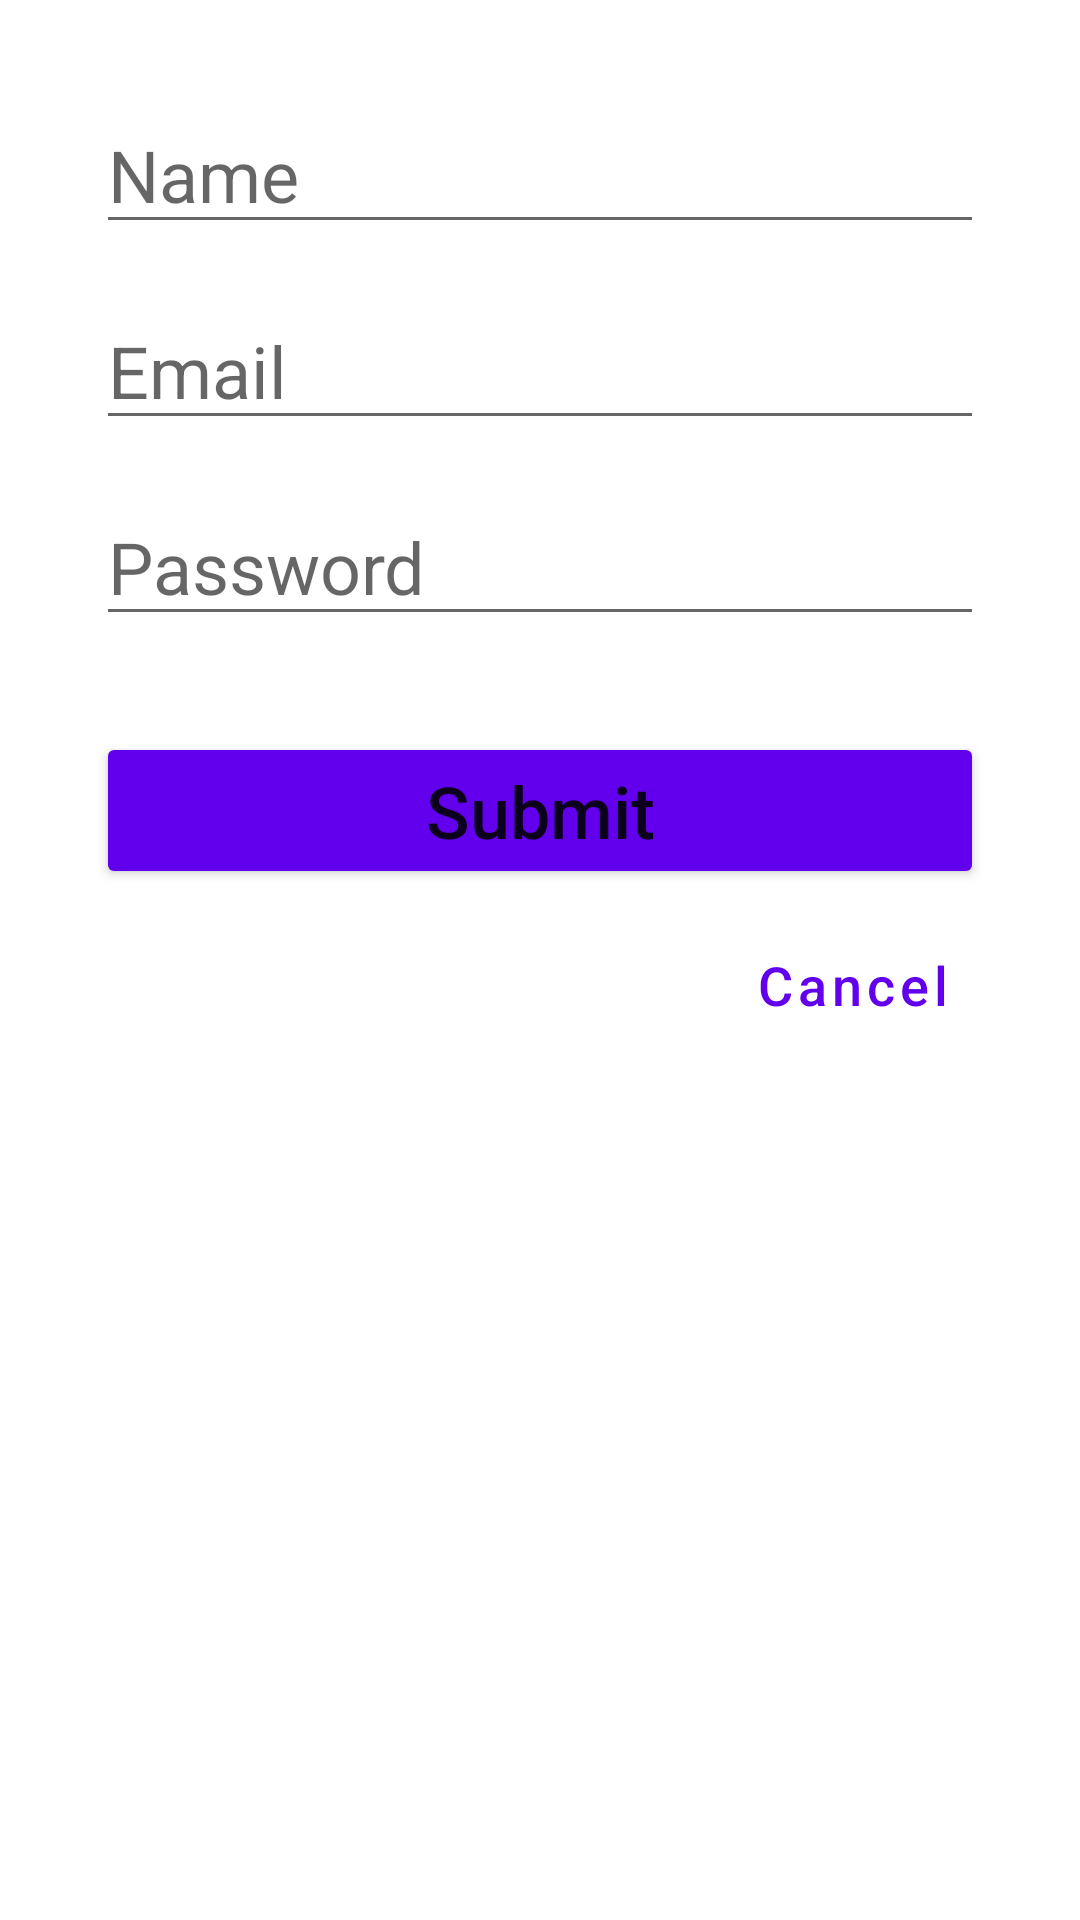

Produce the Android XML layout that renders to this screen, including the resource entries it uses.
<!-- AndroidManifest.xml: application theme Theme.FinalExam -->
<!-- res/layout/fragment_sign_up.xml -->
<?xml version="1.0" encoding="utf-8"?>
<androidx.constraintlayout.widget.ConstraintLayout xmlns:android="http://schemas.android.com/apk/res/android"
    xmlns:app="http://schemas.android.com/apk/res-auto"
    xmlns:tools="http://schemas.android.com/tools"
    android:id="@+id/cnaLayout"
    android:layout_width="match_parent"
    android:layout_height="match_parent"
    tools:context=".SignUpFragment" >

    <EditText
        android:id="@+id/emailInputCNA"
        android:layout_width="0dp"
        android:layout_height="wrap_content"
        android:layout_marginStart="32dp"
        android:layout_marginTop="16dp"
        android:layout_marginEnd="32dp"
        android:autofillHints=""
        android:ems="10"
        android:hint="@string/login_hint_email"
        android:inputType="textEmailAddress"
        android:textSize="24sp"
        app:layout_constraintEnd_toEndOf="parent"
        app:layout_constraintHorizontal_bias="0.0"
        app:layout_constraintStart_toStartOf="parent"
        app:layout_constraintTop_toBottomOf="@+id/nameInputCNA" />

    <EditText
        android:id="@+id/nameInputCNA"
        android:layout_width="0dp"
        android:layout_height="wrap_content"
        android:layout_marginStart="32dp"
        android:layout_marginTop="32dp"
        android:layout_marginEnd="32dp"
        android:autofillHints=""
        android:ems="10"
        android:hint="@string/cna_hint_name"
        android:inputType="textPersonName"
        android:textSize="24sp"
        app:layout_constraintEnd_toEndOf="parent"
        app:layout_constraintHorizontal_bias="0.0"
        app:layout_constraintStart_toStartOf="parent"
        app:layout_constraintTop_toTopOf="parent" />

    <EditText
        android:id="@+id/passwordInputCNA"
        android:layout_width="0dp"
        android:layout_height="wrap_content"
        android:layout_marginStart="32dp"
        android:layout_marginTop="16dp"
        android:layout_marginEnd="32dp"
        android:autofillHints=""
        android:ems="10"
        android:hint="@string/login_hint_password"
        android:inputType="textPassword"
        android:textSize="24sp"
        app:layout_constraintEnd_toEndOf="parent"
        app:layout_constraintHorizontal_bias="0.0"
        app:layout_constraintStart_toStartOf="parent"
        app:layout_constraintTop_toBottomOf="@+id/emailInputCNA" />

    <Button
        android:id="@+id/submitButtonCNA"
        android:layout_width="0dp"
        android:layout_height="wrap_content"
        android:layout_marginStart="32dp"
        android:layout_marginTop="32dp"
        android:layout_marginEnd="32dp"
        android:text="@string/cna_submit_button"
        android:textAllCaps="false"
        android:textSize="24sp"
        app:backgroundTint="?attr/colorPrimary"
        app:layout_constraintEnd_toEndOf="parent"
        app:layout_constraintHorizontal_bias="0.0"
        app:layout_constraintStart_toStartOf="parent"
        app:layout_constraintTop_toBottomOf="@+id/passwordInputCNA" />

    <Button
        android:id="@+id/cancelButtonCNA"
        style="@style/Widget.MaterialComponents.Button.TextButton"
        android:layout_width="wrap_content"
        android:layout_height="wrap_content"
        android:layout_marginTop="8dp"
        android:layout_marginEnd="32dp"
        android:text="@android:string/cancel"
        android:textAllCaps="false"
        android:textSize="18sp"
        app:layout_constraintEnd_toEndOf="parent"
        app:layout_constraintTop_toBottomOf="@+id/submitButtonCNA" />

</androidx.constraintlayout.widget.ConstraintLayout>
<!-- resources referenced by this layout -->
<resources>
  <string name="cna_hint_name">Name</string>
  <string name="cna_submit_button">Submit</string>
  <string name="login_hint_email">Email</string>
  <string name="login_hint_password">Password</string>
  <style name="Theme.FinalExam" parent="Theme.MaterialComponents.DayNight.NoActionBar">
          
          <item name="colorPrimary">@color/purple_500</item>
          <item name="colorPrimaryVariant">@color/purple_700</item>
          <item name="colorOnPrimary">@color/white</item>
          
          <item name="colorSecondary">@color/teal_200</item>
          <item name="colorSecondaryVariant">@color/teal_700</item>
          <item name="colorOnSecondary">@color/black</item>
          
          <item name="android:statusBarColor" tools:targetApi="l">?attr/colorPrimaryVariant</item>
          
      </style>
  <!-- not gathered from this repository: default colours our renderer supplied (Android Studio template values) -->
  <color name="purple_500">#FF6200EE</color>
  <color name="purple_700">#FF3700B3</color>
  <color name="teal_200">#FF03DAC5</color>
  <color name="teal_700">#FF018786</color>
  <color name="black">#FF000000</color>
  <color name="white">#FFFFFFFF</color>
</resources>
